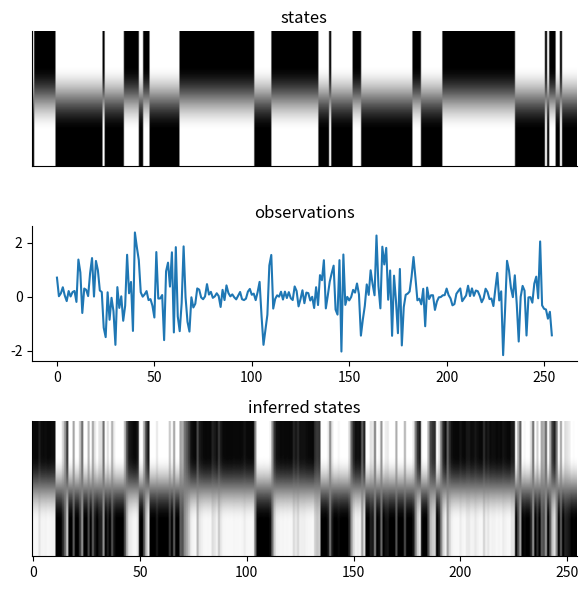

Source code (Python):
import typing

import numpy as np
import numpy.random
import matplotlib.pyplot as plt
import scipy.stats as scst
import seaborn as sns

rng = np.random.RandomState(42)


def sample_states(
    n_time_steps: int,
    initial_state_dist: np.ndarray,
    transition_matrix: np.ndarray,
) -> np.ndarray:
    states = [rng.multinomial(1, initial_state_dist)]
    for i in range(n_time_steps - 1):
        dist = transition_matrix @ states[-1]
        states.append(rng.multinomial(1, dist))

    return np.stack(states, 0)


def sample_emisson(
    states: np.ndarray, obs_scales: np.ndarray
) -> typing.Tuple[np.ndarray, np.ndarray]:
    scales = obs_scales[states]
    return rng.normal(loc=0, scale=(obs_scales[np.newaxis] * states).sum(-1))


def sample(
    n_time_steps: int,
    initial_state_dist: np.ndarray,
    transition_matrix: np.ndarray,
    obs_scales: np.ndarray,
) -> typing.Tuple[np.ndarray, np.ndarray]:
    states = sample_states(n_time_steps, initial_state_dist, transition_matrix)
    emissions = sample_emisson(states, obs_scales)
    return states, emissions


def emit_log_probs(obs: np.ndarray, obs_scales: np.ndarray):
    dist_0 = scst.norm(loc=0, scale=obs_scales[0])
    dist_1 = scst.norm(loc=0, scale=obs_scales[1])
    return np.stack([dist_0.logpdf(obs), dist_1.logpdf(obs)], -1)


def infer_states(
    initial_state_dist: np.ndarray,
    transition_matrix: np.ndarray,
    obs_scales: np.ndarray,
    obs: np.ndarray,
) -> np.ndarray:
    log_priors = [np.log(initial_state_dist + 1e-8)]

    unn_log_filter = log_priors[0] * emit_log_probs(
        obs=obs[0], obs_scales=obs_scales
    )
    filtr = np.exp(unn_log_filter)
    filtr /= filtr.sum()
    filtrs = [filtr]

    for i in range(1, n_time_steps):
        prior = transition_matrix @ filtrs[-1]
        log_priors.append(np.log(prior + 1e-8))
        unn_log_filter = log_priors[-1] + emit_log_probs(
            obs=obs[i], obs_scales=obs_scales
        )
        filtr = np.exp(unn_log_filter)
        filtr /= filtr.sum()
        filtrs.append(filtr)

    return np.stack(filtrs, 0)


if __name__ == "__main__":
    n_time_steps = 255
    initial_state_dist = np.array([0.5, 0.5])
    transition_matrix = np.array([[0.9, 0.1], [0.1, 0.9]])
    obs_scales = np.array([0.2, 1.0])

    states = sample_states(n_time_steps, initial_state_dist, transition_matrix)
    emissions = sample_emisson(states, obs_scales=obs_scales)
    inferred = infer_states(
        obs=emissions,
        initial_state_dist=initial_state_dist,
        obs_scales=obs_scales,
        transition_matrix=transition_matrix,
    )

    fig, axs = plt.subplots(3, 1, figsize=(6, 6))

    axs[0].imshow(states.T, cmap="binary")
    axs[0].set_aspect("auto")
    axs[0].set_title("states")
    axs[0].set_yticks([])
    axs[0].set_xticks([])

    axs[1].set_title("observations")
    axs[1].plot(emissions)
    axs[0].set_xticks([])

    axs[2].imshow(inferred.T, cmap='binary')
    axs[2].set_aspect("auto")
    axs[2].set_title("inferred states")
    axs[2].set_yticks([])

    plt.tight_layout()
    sns.despine(fig)

    plt.show()
